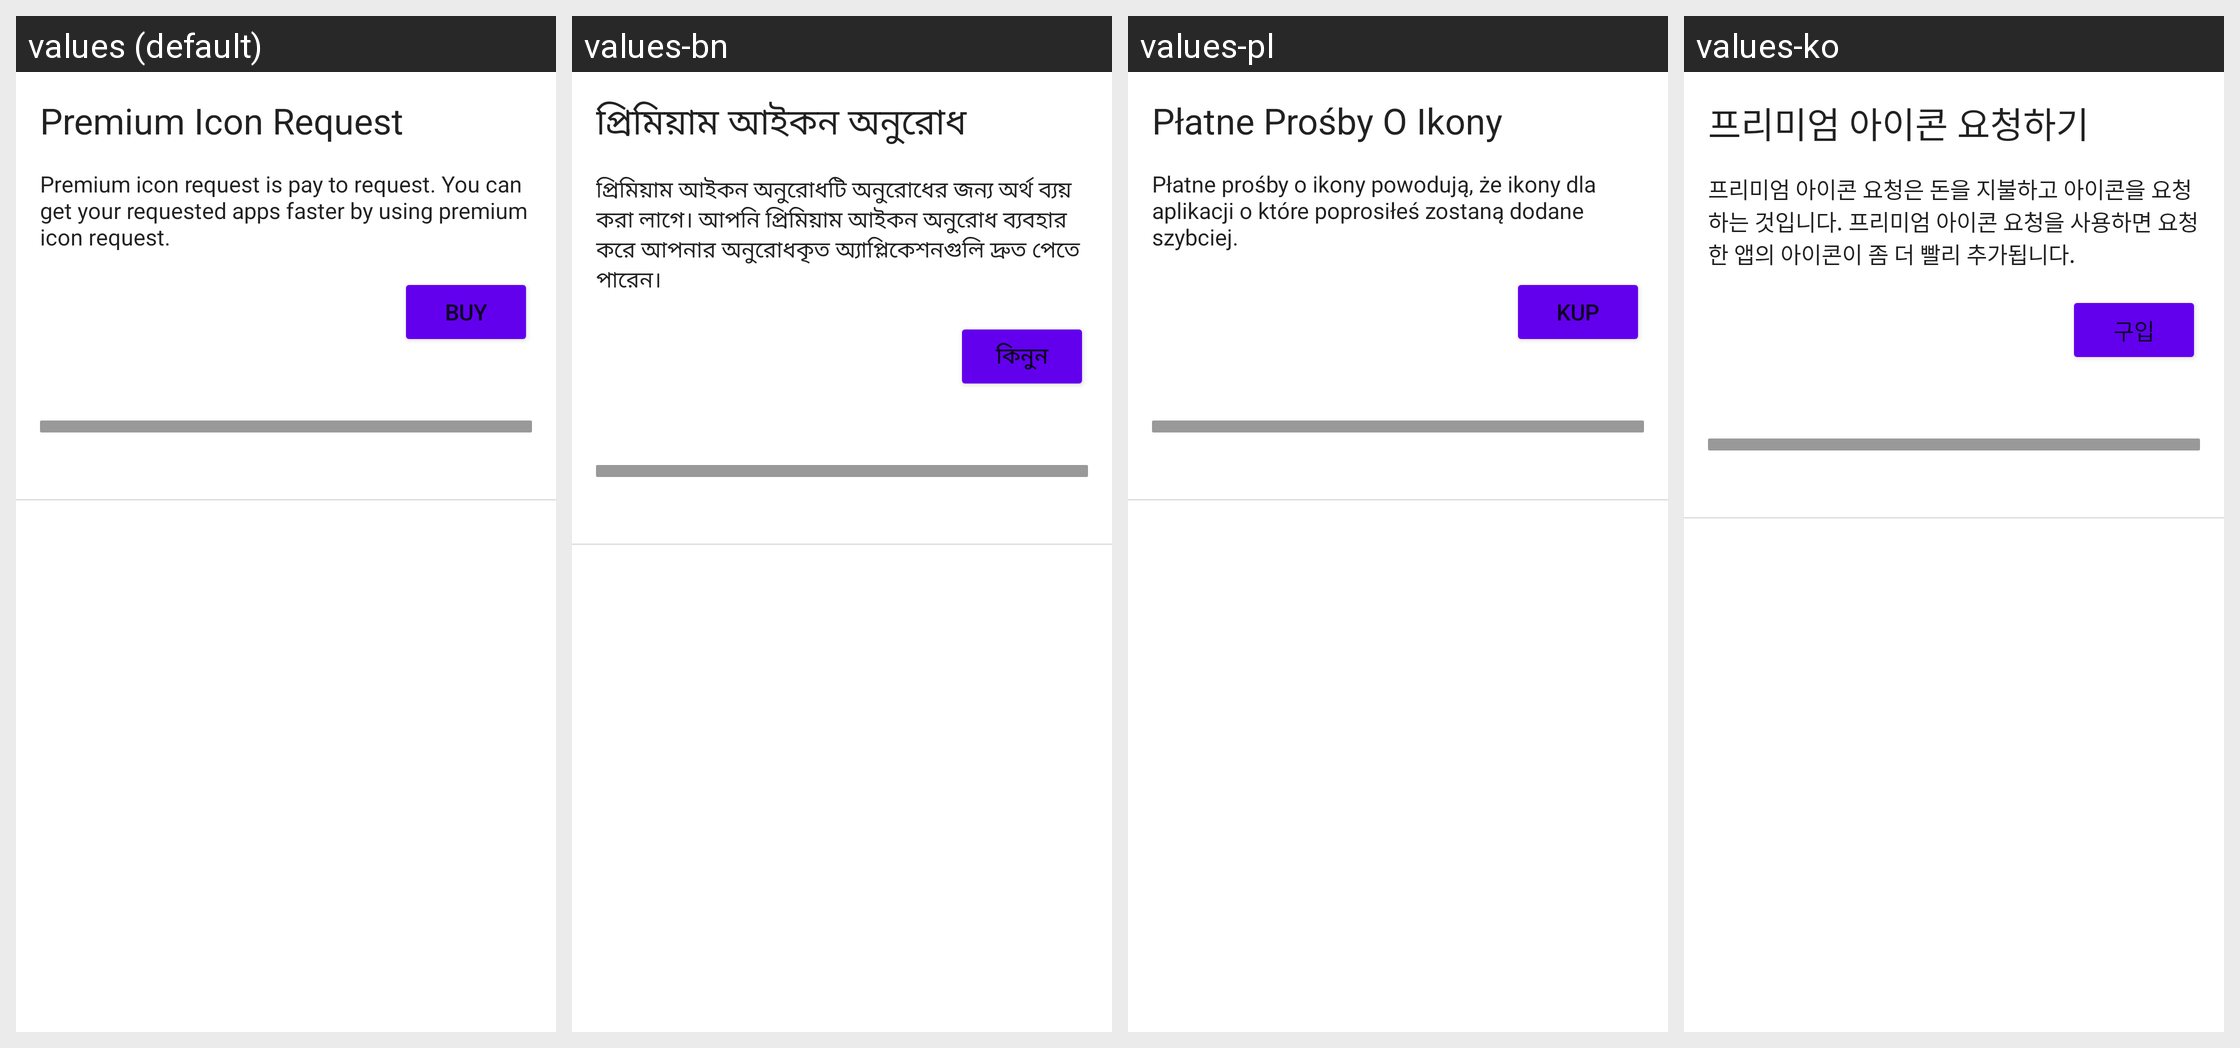

Locale-by-locale string values for the Android screen shown in this grid:
Android screen res/layout/fragment_request_item_header.xml rendered under 4 locales, left to right: values (default), values-bn, values-pl, values-ko. Device: Nexus 5 (rendered at 1080×1920; each locale shown at half size, 540×960, under a caption strip naming it); theme Theme.MaterialComponents.DayNight.NoActionBar.
Other locales in the repository, not shown: values-ar, values-ru, values-tr.
Strings drawn on this screen, with the default value and each locale's value (text and hints the layout hard-codes, and strings that could not be matched under every locale, appear in the picture but are not listed):

premium_request
  values: Premium Icon Request
  values-bn: প্রিমিয়াম আইকন অনুরোধ
  values-pl: Płatne Prośby O Ikony
  values-ko: 프리미엄 아이콘 요청하기

premium_request_desc
  values: Premium icon request is pay to request. You can get your requested apps faster by using premium icon request.
  values-bn: প্রিমিয়াম আইকন অনুরোধটি অনুরোধের জন্য অর্থ ব্যয় করা লাগে। আপনি প্রিমিয়াম আইকন অনুরোধ ব্যবহার করে আপনার অনুরোধকৃত অ্যাপ্লিকেশনগুলি দ্রুত পেতে পারেন।
  values-pl: Płatne prośby o ikony powodują, że ikony dla aplikacji o które poprosiłeś zostaną dodane szybciej.
  values-ko: 프리미엄 아이콘 요청은 돈을 지불하고 아이콘을 요청하는 것입니다. 프리미엄 아이콘 요청을 사용하면 요청한 앱의 아이콘이 좀 더 빨리 추가됩니다.

premium_request_buy
  values: Buy
  values-bn: কিনুন
  values-pl: Kup
  values-ko: 구입
